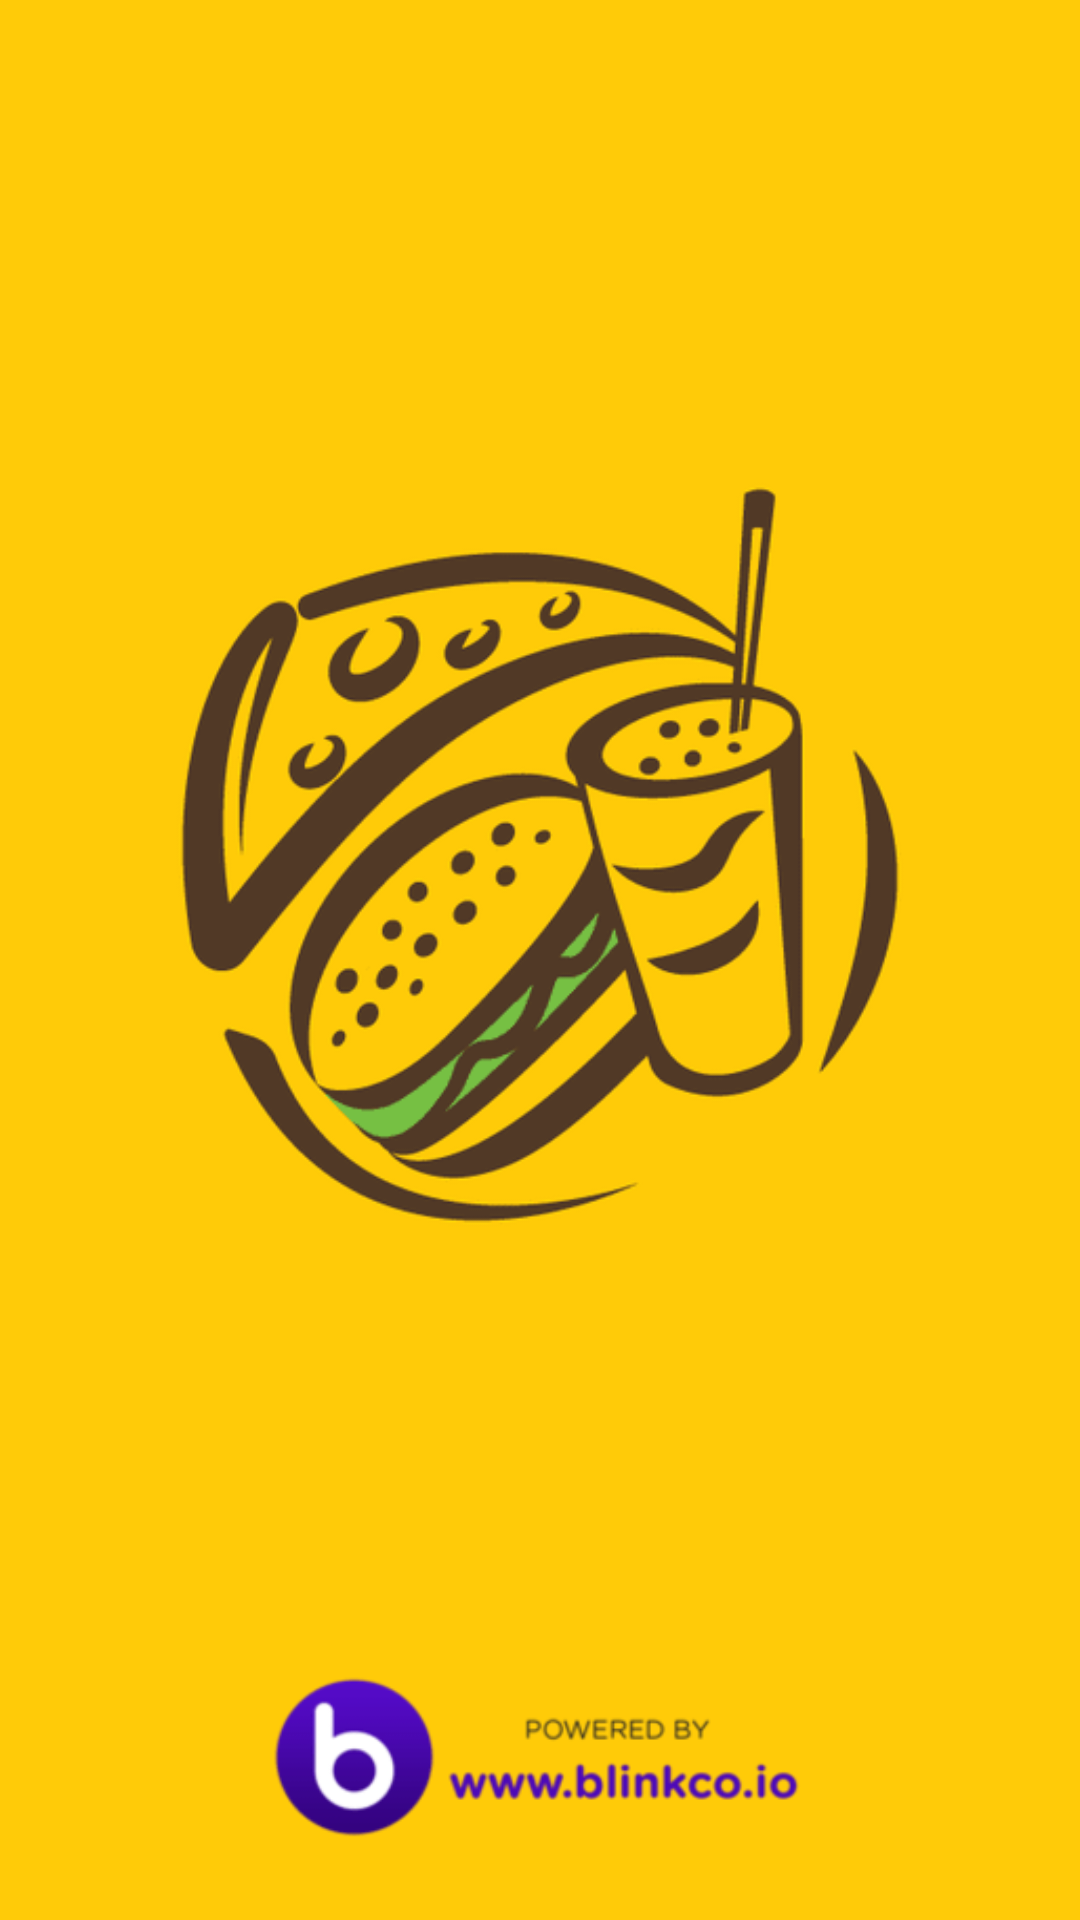

Reconstruct the res/layout file that produces this screen, plus the resources it refers to.
<!-- AndroidManifest.xml: application theme Theme.MyApplication -->
<!-- res/layout/splash.xml -->
<?xml version="1.0" encoding="utf-8"?>
<RelativeLayout
    xmlns:android="http://schemas.android.com/apk/res/android"
    android:layout_width="match_parent"
    android:layout_height="match_parent"
    android:background="#ffcb08"
    android:clickable="true">

    
<LinearLayout
android:orientation="vertical"
android:layout_width="match_parent"
android:layout_height="match_parent"
android:layout_marginTop="20dp"
android:weightSum="3">


<ImageView
    android:padding="40dp"
    android:layout_width="match_parent"
    android:layout_height="500dp"
    android:layout_marginBottom="30dp"
    android:layout_weight="1"
    android:src="@drawable/logo_restaurant" />
</LinearLayout>

    
<RelativeLayout
android:layout_width="match_parent"
android:layout_height="wrap_content"
android:layout_alignParentBottom="true">


<ImageView
    android:layout_width="match_parent"
    android:layout_height="60dp"
    android:layout_marginBottom="25dp"
    android:src="@drawable/logo_blink"
    android:scaleType="centerInside" />
</RelativeLayout>
    </RelativeLayout>
<!-- resources referenced by this layout -->
<resources>
  <!-- drawable logo_blink: png bitmap (drawable, 5724 bytes) -->
  <!-- drawable logo_restaurant: png bitmap (drawable, 18921 bytes) -->
</resources>
